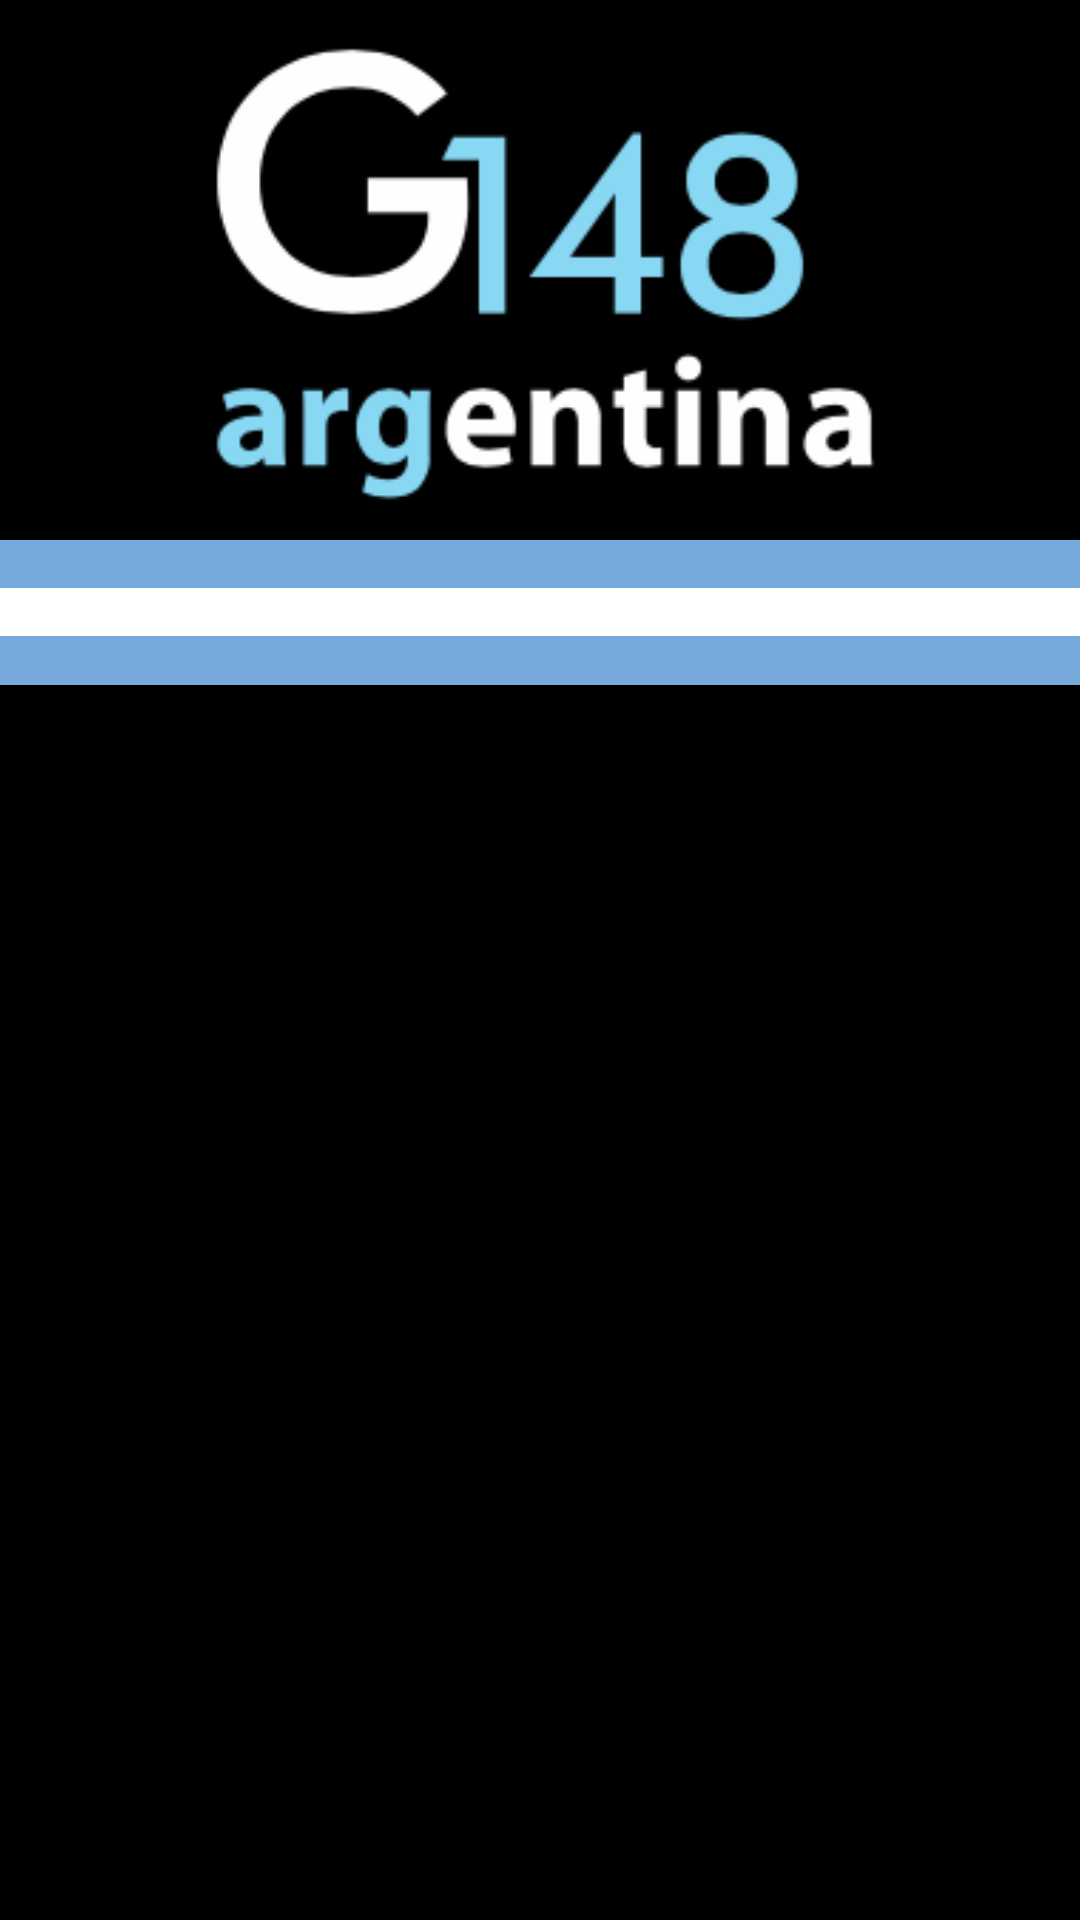

Here is an Android app screen rendered from its layout file. Give the layout XML and the strings, colors and styles it references.
<!-- AndroidManifest.xml: activity theme Theme.AppCompat -->
<!-- res/layout/activity_main.xml -->
<LinearLayout xmlns:android="http://schemas.android.com/apk/res/android"
              xmlns:tools="http://schemas.android.com/tools"
              android:layout_width="match_parent"
              android:layout_height="match_parent"
              android:background="#000000"
              android:orientation="vertical"
              tools:context="aac.g148argentina.activities.MainActivity">

    <ImageView
        android:id="@+id/banner"
        android:layout_width="match_parent"
        android:layout_height="0dp"
        android:layout_weight="0.27"
        android:src="@drawable/banner"
        android:layout_marginEnd="16dp"
        android:layout_marginRight="16dp"
        android:layout_marginLeft="16dp"
        android:layout_marginStart="16dp"
        android:layout_marginTop="8dp"
        android:layout_marginBottom="8dp"/>

    <LinearLayout
        android:layout_width="match_parent"
        android:layout_height="0dp"
        android:layout_weight="0.08"
        android:orientation="vertical">

        <View
            android:layout_width="match_parent"
            android:layout_height="0dp"
            android:layout_weight="0.33"
            android:background="#75AADB"/>

        <View
            android:layout_width="match_parent"
            android:layout_height="0dp"
            android:layout_weight="0.33"
            android:background="#FFFFFF"/>

        <View
            android:layout_width="match_parent"
            android:layout_height="0dp"
            android:layout_weight="0.33"
            android:background="#75AADB"/>

    </LinearLayout>

    <GridView
        android:id="@+id/gridview_buttons"
        android:layout_width="match_parent"
        android:layout_height="0dp"
        android:layout_weight="0.65"
        android:numColumns="3"
        android:gravity="center"
        android:layout_margin="8dp"
        android:horizontalSpacing="16dp"
        android:stretchMode="columnWidth"
        android:verticalSpacing="16dp">

    </GridView>

</LinearLayout>
<!-- resources referenced by this layout -->
<resources>
  <!-- drawable banner: png bitmap (drawable, 19954 bytes) -->
</resources>
